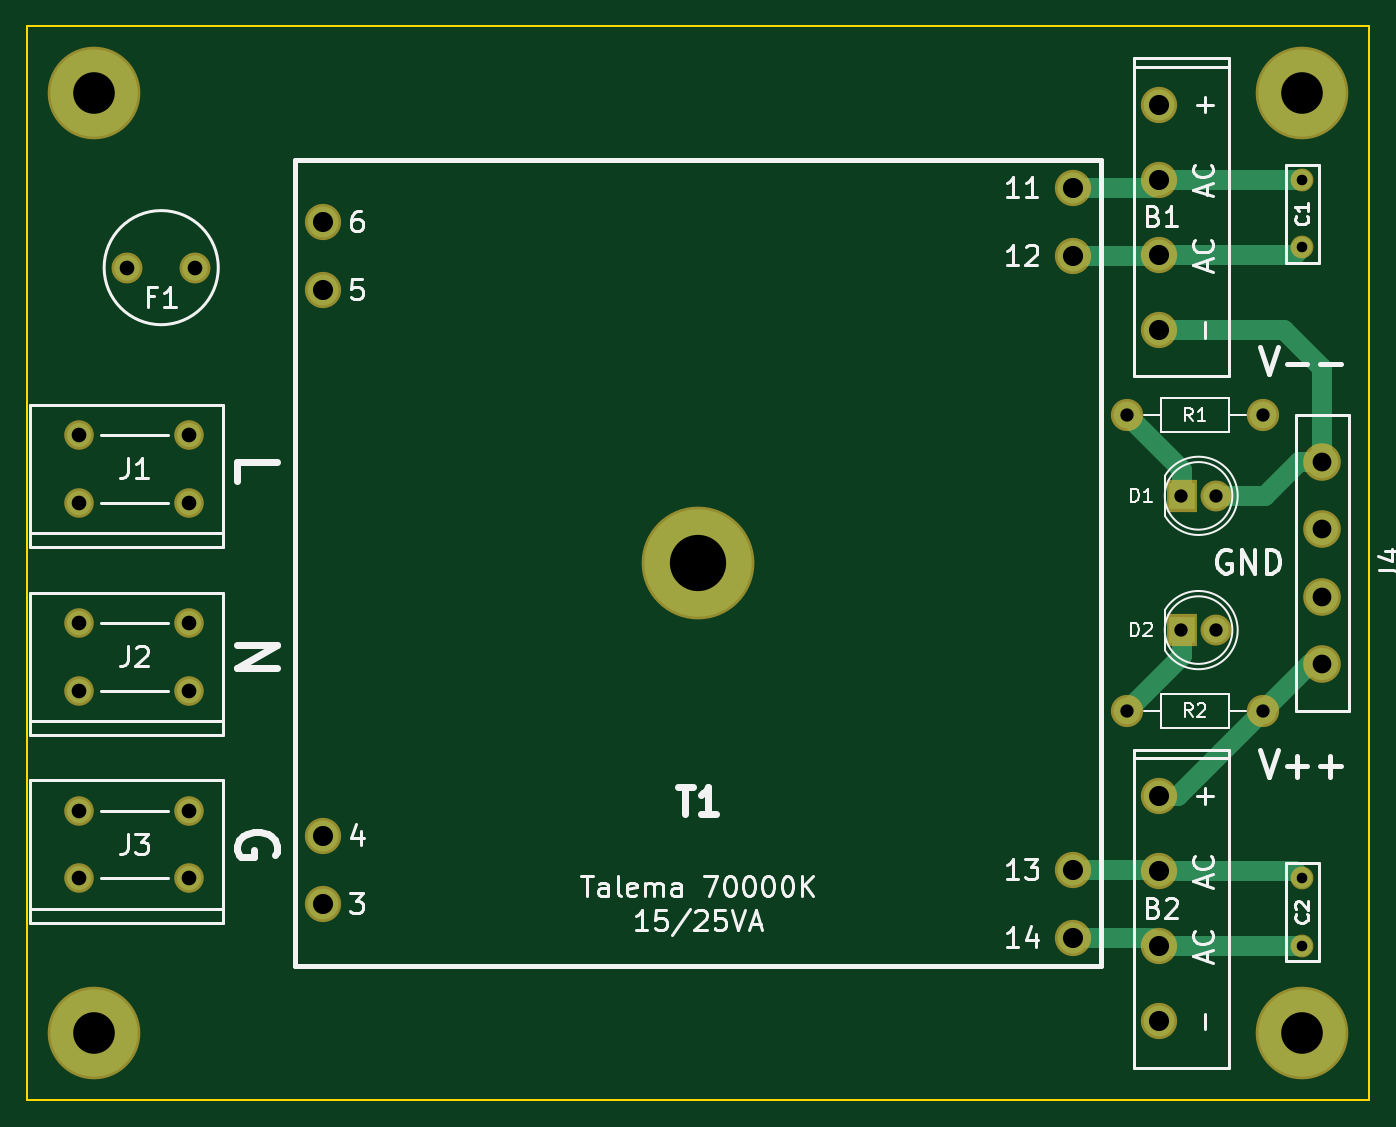
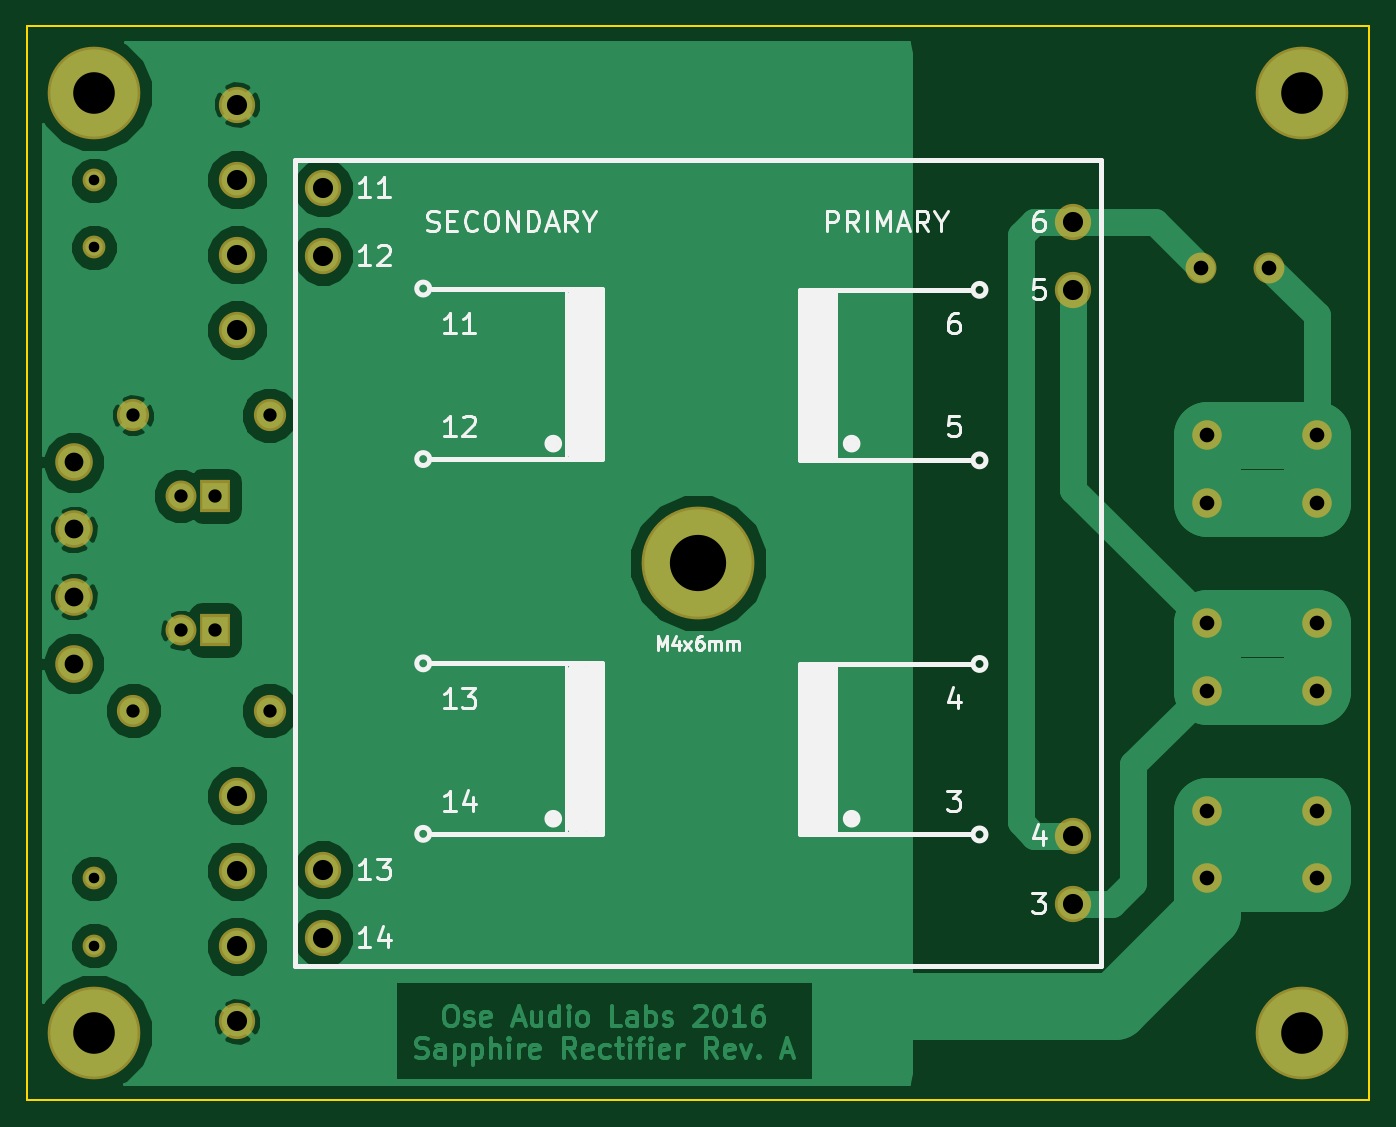
Circuit board: 8 layer files. Board 100.0 x 80.0 mm.
- bottom_copper: oal-sapphire-rectifier-B.Cu.gbl (45432 bytes)
- bottom_mask: oal-sapphire-rectifier-B.Mask.gbs (1711 bytes)
- bottom_silk: oal-sapphire-rectifier-B.SilkS.gbo (13842 bytes)
- outline: oal-sapphire-rectifier-Edge.Cuts.gm1 (478 bytes)
- top_copper: oal-sapphire-rectifier-F.Cu.gtl (3179 bytes)
- top_mask: oal-sapphire-rectifier-F.Mask.gts (1711 bytes)
- top_silk: oal-sapphire-rectifier-F.SilkS.gto (22220 bytes)
- drill: oal-sapphire-rectifier.drl (740 bytes)

=== bottom_copper: oal-sapphire-rectifier-B.Cu.gbl (45432 bytes, source omitted) ===
=== bottom_mask: oal-sapphire-rectifier-B.Mask.gbs ===
G04 #@! TF.FileFunction,Soldermask,Bot*
%FSLAX46Y46*%
G04 Gerber Fmt 4.6, Leading zero omitted, Abs format (unit mm)*
G04 Created by KiCad (PCBNEW 4.0.1-stable) date Saturday, March 12, 2016 'PMt' 11:13:13 PM*
%MOMM*%
G01*
G04 APERTURE LIST*
%ADD10C,0.100000*%
%ADD11C,8.400000*%
%ADD12C,2.700000*%
%ADD13C,2.800000*%
%ADD14C,2.200000*%
%ADD15C,1.700000*%
%ADD16C,2.398980*%
%ADD17C,6.900000*%
%ADD18C,2.300000*%
%ADD19R,2.300000X2.400000*%
G04 APERTURE END LIST*
D10*
D11*
X50000000Y0D03*
D12*
X22060000Y20320000D03*
X22060000Y25400000D03*
X22060000Y-20320000D03*
X22060000Y-25400000D03*
X77940000Y27940000D03*
X77940000Y22860000D03*
X77940000Y-27940000D03*
X77940000Y-22860000D03*
D13*
X96500000Y-7500000D03*
X96500000Y-2500000D03*
X96500000Y2500000D03*
X96500000Y7500000D03*
D14*
X12100000Y9500000D03*
X3900000Y9500000D03*
X12100000Y4500000D03*
X3900000Y4500000D03*
D12*
X84350000Y17350000D03*
X84350000Y22950000D03*
X84350000Y28550000D03*
X84350000Y34150000D03*
X84350000Y-34150000D03*
X84350000Y-28550000D03*
X84350000Y-22950000D03*
X84350000Y-17350000D03*
D15*
X95000000Y28500000D03*
X95000000Y23500000D03*
X95000000Y-23500000D03*
X95000000Y-28500000D03*
D14*
X12100000Y-4500000D03*
X3900000Y-4500000D03*
X12100000Y-9500000D03*
X3900000Y-9500000D03*
X12100000Y-18500000D03*
X3900000Y-18500000D03*
X12100000Y-23500000D03*
X3900000Y-23500000D03*
D16*
X92080000Y11000000D03*
X81920000Y11000000D03*
X92080000Y-11000000D03*
X81920000Y-11000000D03*
D17*
X5000000Y-35000000D03*
X95000000Y-35000000D03*
X5000000Y35000000D03*
X95000000Y35000000D03*
D18*
X7460000Y22000000D03*
X12540000Y22000000D03*
D19*
X86000000Y-5000000D03*
D18*
X88540000Y-5000000D03*
D19*
X86000000Y5000000D03*
D18*
X88540000Y5000000D03*
M02*

=== bottom_silk: oal-sapphire-rectifier-B.SilkS.gbo (13842 bytes, source omitted) ===
=== outline: oal-sapphire-rectifier-Edge.Cuts.gm1 ===
G04 #@! TF.FileFunction,Profile,NP*
%FSLAX46Y46*%
G04 Gerber Fmt 4.6, Leading zero omitted, Abs format (unit mm)*
G04 Created by KiCad (PCBNEW 4.0.1-stable) date Saturday, March 12, 2016 'PMt' 11:13:13 PM*
%MOMM*%
G01*
G04 APERTURE LIST*
%ADD10C,0.100000*%
%ADD11C,0.150000*%
G04 APERTURE END LIST*
D10*
D11*
X100000000Y40000000D02*
X0Y40000000D01*
X100000000Y-40000000D02*
X100000000Y40000000D01*
X0Y-40000000D02*
X100000000Y-40000000D01*
X0Y40000000D02*
X0Y-40000000D01*
M02*

=== top_copper: oal-sapphire-rectifier-F.Cu.gtl ===
G04 #@! TF.FileFunction,Copper,L1,Top,Signal*
%FSLAX46Y46*%
G04 Gerber Fmt 4.6, Leading zero omitted, Abs format (unit mm)*
G04 Created by KiCad (PCBNEW 4.0.1-stable) date Saturday, March 12, 2016 'PMt' 11:13:13 PM*
%MOMM*%
G01*
G04 APERTURE LIST*
%ADD10C,0.100000*%
%ADD11C,8.000000*%
%ADD12C,2.300000*%
%ADD13C,2.400000*%
%ADD14C,1.800000*%
%ADD15C,1.300000*%
%ADD16C,1.998980*%
%ADD17C,6.500000*%
%ADD18C,1.900000*%
%ADD19R,1.900000X2.000000*%
%ADD20C,1.500000*%
G04 APERTURE END LIST*
D10*
D11*
X50000000Y0D03*
D12*
X22060000Y20320000D03*
X22060000Y25400000D03*
X22060000Y-20320000D03*
X22060000Y-25400000D03*
X77940000Y27940000D03*
X77940000Y22860000D03*
X77940000Y-27940000D03*
X77940000Y-22860000D03*
D13*
X96500000Y-7500000D03*
X96500000Y-2500000D03*
X96500000Y2500000D03*
X96500000Y7500000D03*
D14*
X12100000Y9500000D03*
X3900000Y9500000D03*
X12100000Y4500000D03*
X3900000Y4500000D03*
D12*
X84350000Y17350000D03*
X84350000Y22950000D03*
X84350000Y28550000D03*
X84350000Y34150000D03*
X84350000Y-34150000D03*
X84350000Y-28550000D03*
X84350000Y-22950000D03*
X84350000Y-17350000D03*
D15*
X95000000Y28500000D03*
X95000000Y23500000D03*
X95000000Y-23500000D03*
X95000000Y-28500000D03*
D14*
X12100000Y-4500000D03*
X3900000Y-4500000D03*
X12100000Y-9500000D03*
X3900000Y-9500000D03*
X12100000Y-18500000D03*
X3900000Y-18500000D03*
X12100000Y-23500000D03*
X3900000Y-23500000D03*
D16*
X92080000Y11000000D03*
X81920000Y11000000D03*
X92080000Y-11000000D03*
X81920000Y-11000000D03*
D17*
X5000000Y-35000000D03*
X95000000Y-35000000D03*
X5000000Y35000000D03*
X95000000Y35000000D03*
D18*
X7460000Y22000000D03*
X12540000Y22000000D03*
D19*
X86000000Y-5000000D03*
D18*
X88540000Y-5000000D03*
D19*
X86000000Y5000000D03*
D18*
X88540000Y5000000D03*
D20*
X84350000Y28550000D02*
X94950000Y28550000D01*
X94950000Y28550000D02*
X95000000Y28500000D01*
X77940000Y27940000D02*
X83740000Y27940000D01*
X83740000Y27940000D02*
X84350000Y28550000D01*
X84350000Y22950000D02*
X94450000Y22950000D01*
X94450000Y22950000D02*
X95000000Y23500000D01*
X77940000Y22860000D02*
X84260000Y22860000D01*
X84260000Y22860000D02*
X84350000Y22950000D01*
X78030000Y22950000D02*
X77940000Y22860000D01*
X92250000Y5000000D02*
X94750000Y7500000D01*
X94750000Y7500000D02*
X96500000Y7500000D01*
X88540000Y5000000D02*
X92250000Y5000000D01*
X93650000Y17350000D02*
X96500000Y14500000D01*
X96500000Y14500000D02*
X96500000Y7500000D01*
X84350000Y17350000D02*
X93650000Y17350000D01*
X84350000Y-28550000D02*
X94950000Y-28550000D01*
X94950000Y-28550000D02*
X95000000Y-28500000D01*
X77940000Y-27940000D02*
X83740000Y-27940000D01*
X83740000Y-27940000D02*
X84350000Y-28550000D01*
X84350000Y-22950000D02*
X94450000Y-22950000D01*
X94450000Y-22950000D02*
X95000000Y-23500000D01*
X77940000Y-22860000D02*
X84260000Y-22860000D01*
X84260000Y-22860000D02*
X84350000Y-22950000D01*
X96500000Y-7500000D02*
X95580000Y-7500000D01*
X95580000Y-7500000D02*
X92080000Y-11000000D01*
X84350000Y-17350000D02*
X85730000Y-17350000D01*
X85730000Y-17350000D02*
X92080000Y-11000000D01*
X86000000Y5000000D02*
X86000000Y6920000D01*
X86000000Y6920000D02*
X81920000Y11000000D01*
X86000000Y-5000000D02*
X86000000Y-6920000D01*
X86000000Y-6920000D02*
X81920000Y-11000000D01*
M02*

=== top_mask: oal-sapphire-rectifier-F.Mask.gts ===
G04 #@! TF.FileFunction,Soldermask,Top*
%FSLAX46Y46*%
G04 Gerber Fmt 4.6, Leading zero omitted, Abs format (unit mm)*
G04 Created by KiCad (PCBNEW 4.0.1-stable) date Saturday, March 12, 2016 'PMt' 11:13:13 PM*
%MOMM*%
G01*
G04 APERTURE LIST*
%ADD10C,0.100000*%
%ADD11C,8.400000*%
%ADD12C,2.700000*%
%ADD13C,2.800000*%
%ADD14C,2.200000*%
%ADD15C,1.700000*%
%ADD16C,2.398980*%
%ADD17C,6.900000*%
%ADD18C,2.300000*%
%ADD19R,2.300000X2.400000*%
G04 APERTURE END LIST*
D10*
D11*
X50000000Y0D03*
D12*
X22060000Y20320000D03*
X22060000Y25400000D03*
X22060000Y-20320000D03*
X22060000Y-25400000D03*
X77940000Y27940000D03*
X77940000Y22860000D03*
X77940000Y-27940000D03*
X77940000Y-22860000D03*
D13*
X96500000Y-7500000D03*
X96500000Y-2500000D03*
X96500000Y2500000D03*
X96500000Y7500000D03*
D14*
X12100000Y9500000D03*
X3900000Y9500000D03*
X12100000Y4500000D03*
X3900000Y4500000D03*
D12*
X84350000Y17350000D03*
X84350000Y22950000D03*
X84350000Y28550000D03*
X84350000Y34150000D03*
X84350000Y-34150000D03*
X84350000Y-28550000D03*
X84350000Y-22950000D03*
X84350000Y-17350000D03*
D15*
X95000000Y28500000D03*
X95000000Y23500000D03*
X95000000Y-23500000D03*
X95000000Y-28500000D03*
D14*
X12100000Y-4500000D03*
X3900000Y-4500000D03*
X12100000Y-9500000D03*
X3900000Y-9500000D03*
X12100000Y-18500000D03*
X3900000Y-18500000D03*
X12100000Y-23500000D03*
X3900000Y-23500000D03*
D16*
X92080000Y11000000D03*
X81920000Y11000000D03*
X92080000Y-11000000D03*
X81920000Y-11000000D03*
D17*
X5000000Y-35000000D03*
X95000000Y-35000000D03*
X5000000Y35000000D03*
X95000000Y35000000D03*
D18*
X7460000Y22000000D03*
X12540000Y22000000D03*
D19*
X86000000Y-5000000D03*
D18*
X88540000Y-5000000D03*
D19*
X86000000Y5000000D03*
D18*
X88540000Y5000000D03*
M02*

=== top_silk: oal-sapphire-rectifier-F.SilkS.gto (22220 bytes, source omitted) ===
=== drill: oal-sapphire-rectifier.drl ===
M48
INCH,TZ
T1C0.031
T2C0.039
T3C0.043
T4C0.055
T5C0.059
T6C0.122
T7C0.165
%
G90
G05
T1
X37402Y11220
X37402Y9252
X37402Y-9252
X37402Y-11220
T2
X32252Y4331
X32252Y-4331
X33858Y1969
X33858Y-1969
X34858Y1969
X34858Y-1969
X36252Y4331
X36252Y-4331
T3
X1535Y3740
X1535Y1772
X1535Y-1772
X1535Y-3740
X1535Y-7283
X1535Y-9252
X2937Y8661
X4764Y3740
X4764Y1772
X4764Y-1772
X4764Y-3740
X4764Y-7283
X4764Y-9252
X4937Y8661
T4
X37992Y2953
X37992Y984
X37992Y-984
X37992Y-2953
T5
X8685Y10000
X8685Y8000
X8685Y-8000
X8685Y-10000
X30685Y11000
X30685Y9000
X30685Y-9000
X30685Y-11000
X33209Y13445
X33209Y11240
X33209Y9035
X33209Y6831
X33209Y-6831
X33209Y-9035
X33209Y-11240
X33209Y-13445
T6
X1969Y13780
X1969Y-13780
X37402Y13780
X37402Y-13780
T7
X19685Y0
T0
M30
